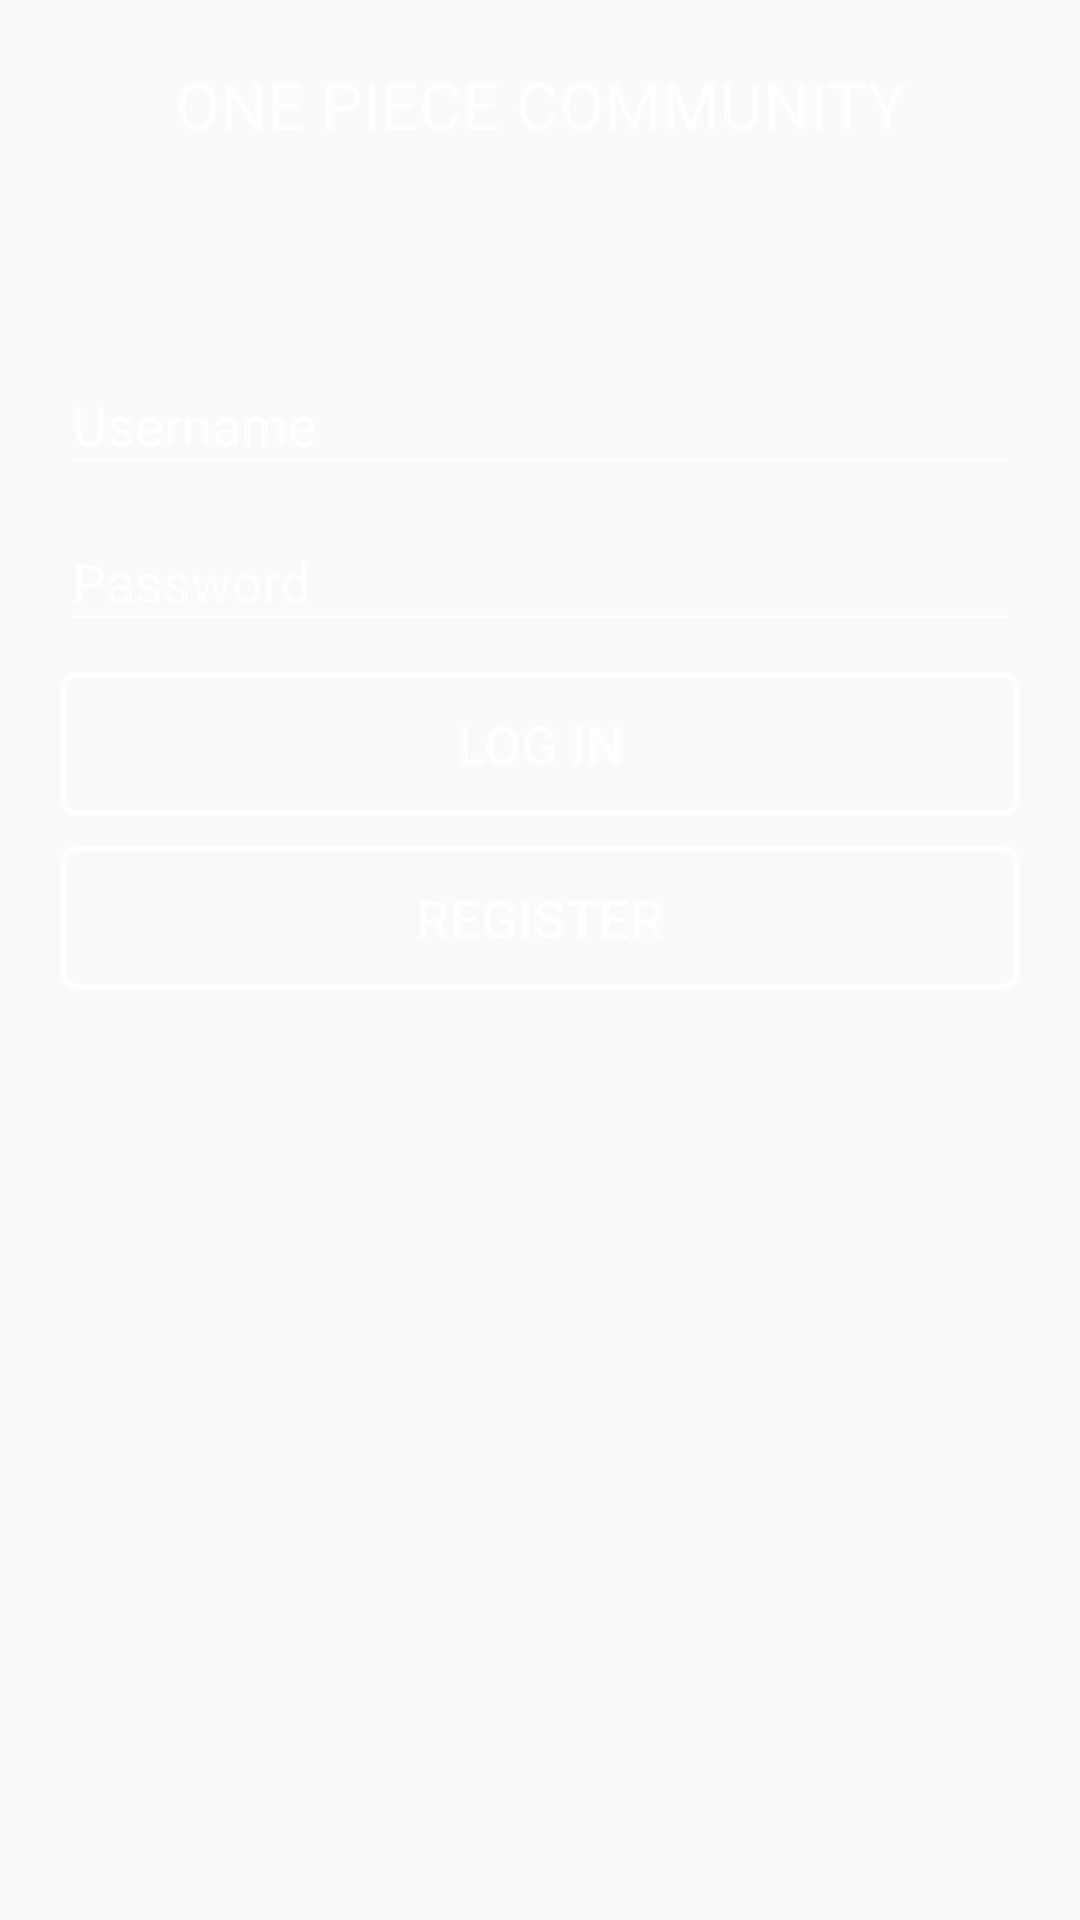

Android layout source for this screen:
<!-- AndroidManifest.xml: application theme AppTheme -->
<!-- res/layout/activity_login.xml -->
<?xml version="1.0" encoding="utf-8"?>
<LinearLayout xmlns:android="http://schemas.android.com/apk/res/android"
  xmlns:tools="http://schemas.android.com/tools"
  android:id="@+id/activity_login"
  android:layout_width="match_parent"
  android:layout_height="match_parent"
  android:orientation="vertical"
  android:padding="20dp"
  android:background="@drawable/login"
  tools:context=".activities.LoginActivity">

  <TextView
    android:text="ONE PIECE COMMUNITY"
    android:layout_marginBottom="20dp"
    android:textColor="@color/white"
    android:gravity="center_horizontal"
    android:textSize="@dimen/text_big"
    android:layout_width="match_parent"
    android:layout_height="wrap_content" />

  <android.support.design.widget.TextInputLayout
    android:layout_marginTop="40dp"
    android:layout_width="match_parent"
    android:layout_height="wrap_content">

  <EditText
    android:hint="Username"
    android:id="@+id/username"
    android:layout_width="match_parent"
    android:layout_height="wrap_content" />

  </android.support.design.widget.TextInputLayout>

  <android.support.design.widget.TextInputLayout
    android:layout_width="match_parent"
    android:layout_height="wrap_content">

    <EditText
      android:hint="Password"
      android:id="@+id/password"
      android:layout_marginBottom="10dp"
      android:layout_width="match_parent"
      android:layout_height="wrap_content" />

  </android.support.design.widget.TextInputLayout>

  <Button
    android:id="@+id/login"
    android:text="Log in"
    android:textColor="@color/white"
    android:background="@drawable/boton"
    android:textSize="@dimen/text_medium"
    android:layout_marginBottom="10dp"
    android:layout_width="match_parent"
    android:layout_height="wrap_content" />

  <Button
    android:id="@+id/register"
    android:text="Register"
    android:textColor="@color/white"
    android:background="@drawable/boton"
    android:textSize="@dimen/text_medium"
    android:layout_width="match_parent"
    android:layout_height="wrap_content" />

</LinearLayout>
<!-- resources referenced by this layout -->
<resources>
  <color name="white">#FFFFFF</color>
  <dimen name="text_big">22sp</dimen>
  <dimen name="text_medium">18sp</dimen>
  <!-- drawable boton (drawable) -->
  <?xml version="1.0" encoding="utf-8"?>
  <shape xmlns:android="http://schemas.android.com/apk/res/android">
    <solid android:color="@android:color/transparent" />
    <corners android:radius="5dp" />
    <stroke android:width="2dp" android:color="@color/white" />
  
  </shape>
  <style name="AppTheme" parent="Theme.AppCompat.Light.NoActionBar">
      
      <item name="colorPrimary">@color/colorPrimary</item>
      <item name="colorPrimaryDark">@color/colorPrimaryDark</item>
      <item name="colorAccent">@color/colorAccent</item>
  
      <item name="colorControlNormal">@color/white</item>
      <item name="colorControlActivated">@color/white</item>
      <item name="colorControlHighlight">@color/white</item>
  
      <item name="android:textColorPrimary">@color/white</item>
      <item name="android:textColorHint">@color/white</item>
  
    </style>
  <color name="colorPrimary">#4CAF50</color>
  <color name="colorPrimaryDark">#388E3C</color>
  <color name="colorAccent">#FF5722</color>
</resources>
